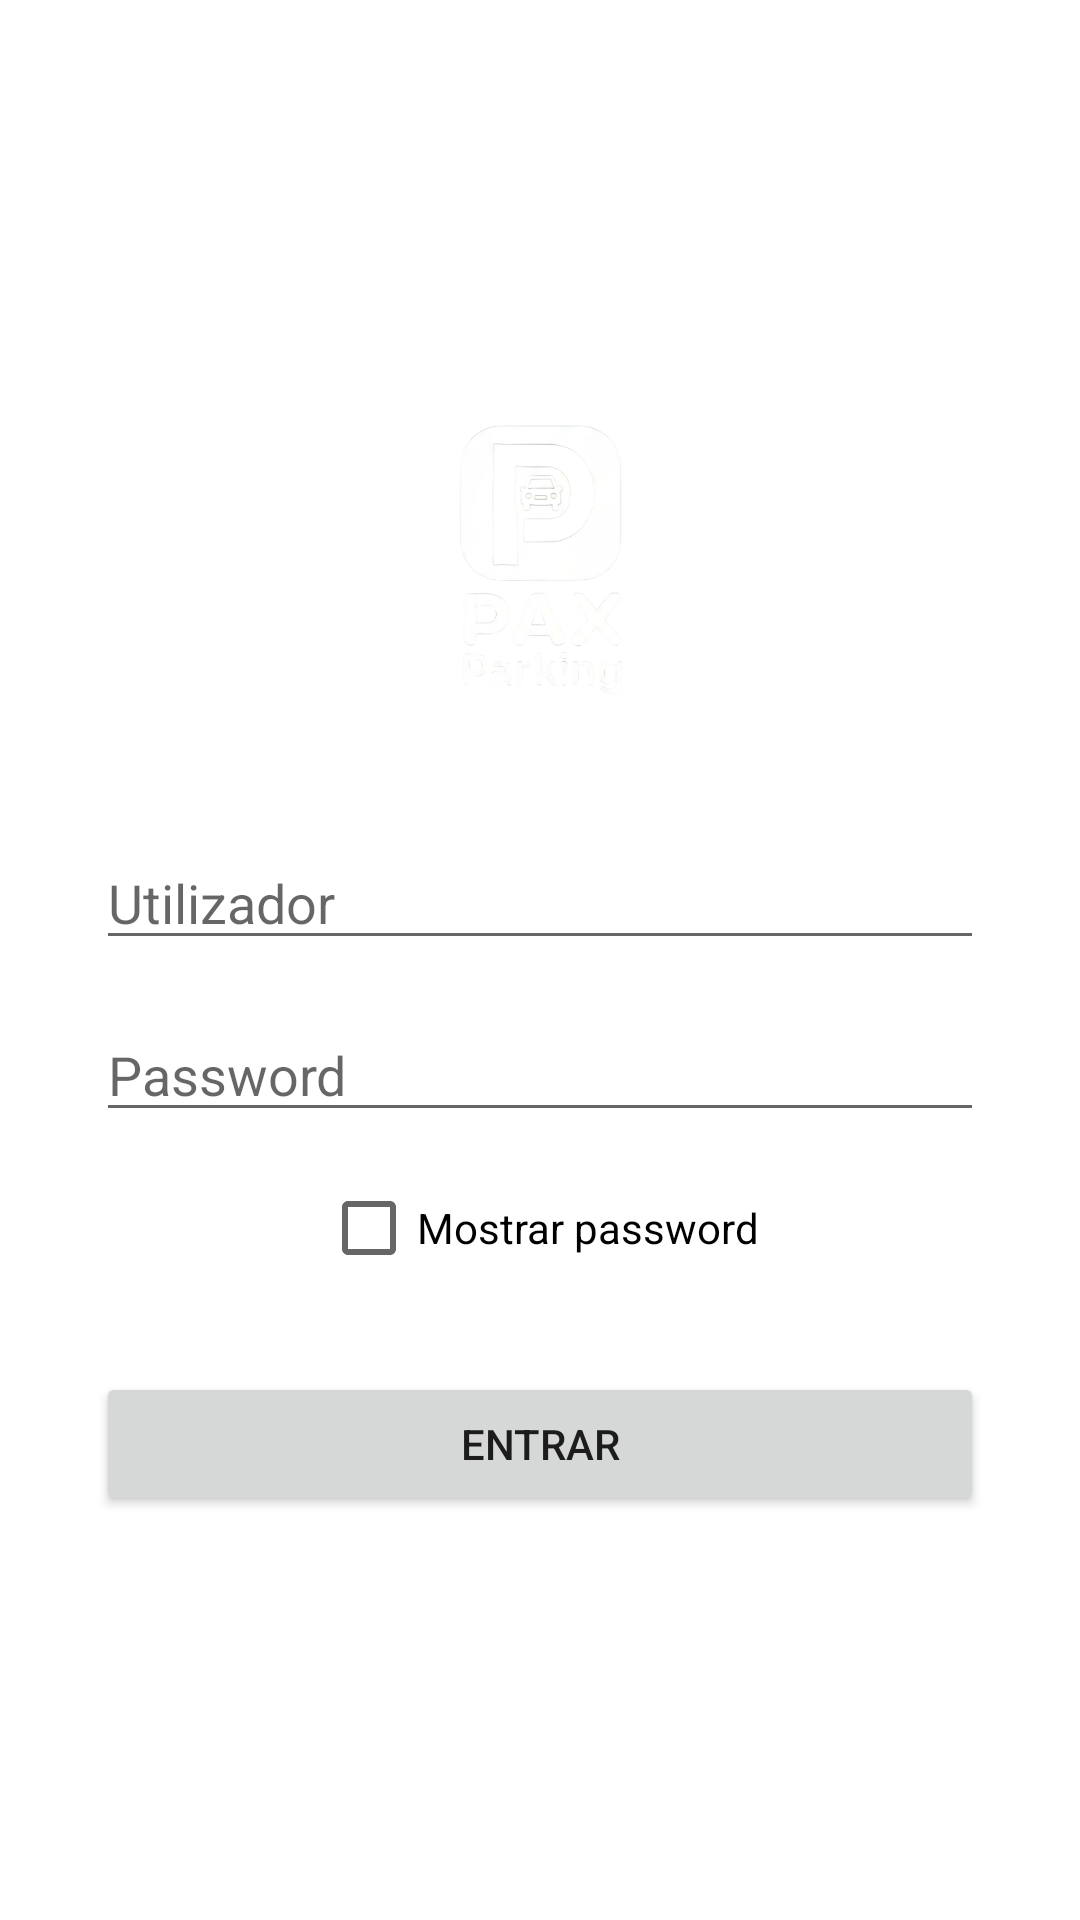

Android layout source for this screen:
<!-- AndroidManifest.xml: application theme Theme.ParqueDeEstacionamento -->
<!-- res/layout/activity_login.xml -->
<?xml version="1.0" encoding="utf-8"?>
<LinearLayout xmlns:android="http://schemas.android.com/apk/res/android"
    android:layout_width="match_parent"
    android:layout_height="match_parent"
    android:orientation="vertical"
    android:gravity="center"
    android:padding="32dp">

    <ImageView
        android:id="@+id/imgLogo"
        android:layout_width="120dp"
        android:layout_height="120dp"
        android:src="@drawable/logoclaro"
        android:contentDescription="@string/app_name" />

    <EditText
        android:id="@+id/etUser"
        android:layout_width="match_parent"
        android:layout_height="wrap_content"
        android:layout_marginTop="24dp"
        android:hint="@string/hint_username"
        android:inputType="text"
        android:autofillHints="username" />

    <EditText
        android:id="@+id/etPass"
        android:layout_width="match_parent"
        android:layout_height="wrap_content"
        android:layout_marginTop="16dp"
        android:hint="@string/hint_password"
        android:inputType="textPassword"
        android:autofillHints="password" />

    <CheckBox
        android:id="@+id/cbShowPass"
        android:layout_width="wrap_content"
        android:layout_height="wrap_content"
        android:layout_marginTop="8dp"
        android:text="@string/show_password" />

    <Button
        android:id="@+id/btnLogin"
        android:layout_width="match_parent"
        android:layout_height="wrap_content"
        android:layout_marginTop="24dp"
        android:text="@string/btn_login" />

</LinearLayout>
<!-- resources referenced by this layout -->
<resources>
  <!-- drawable logoclaro: png bitmap (drawable, 71366 bytes) -->
  <string name="app_name">Gestão de Parques de Estacionamento</string>
  <string name="btn_login">Entrar</string>
  <string name="hint_password">Password</string>
  <string name="hint_username">Utilizador</string>
  <string name="show_password">Mostrar password</string>
  <style name="Theme.ParqueDeEstacionamento" parent="Theme.MaterialComponents.DayNight.NoActionBar">
          <item name="colorPrimary">@color/primary</item>
          <item name="colorPrimaryDark">@color/primary_dark</item>
          <item name="colorAccent">@color/accent</item>
          <item name="android:statusBarColor">@color/primary</item>
      </style>
  <color name="primary">#3F51B5</color>
  <color name="primary_dark">#303F9F</color>
  <color name="accent">#FF4081</color>
</resources>
